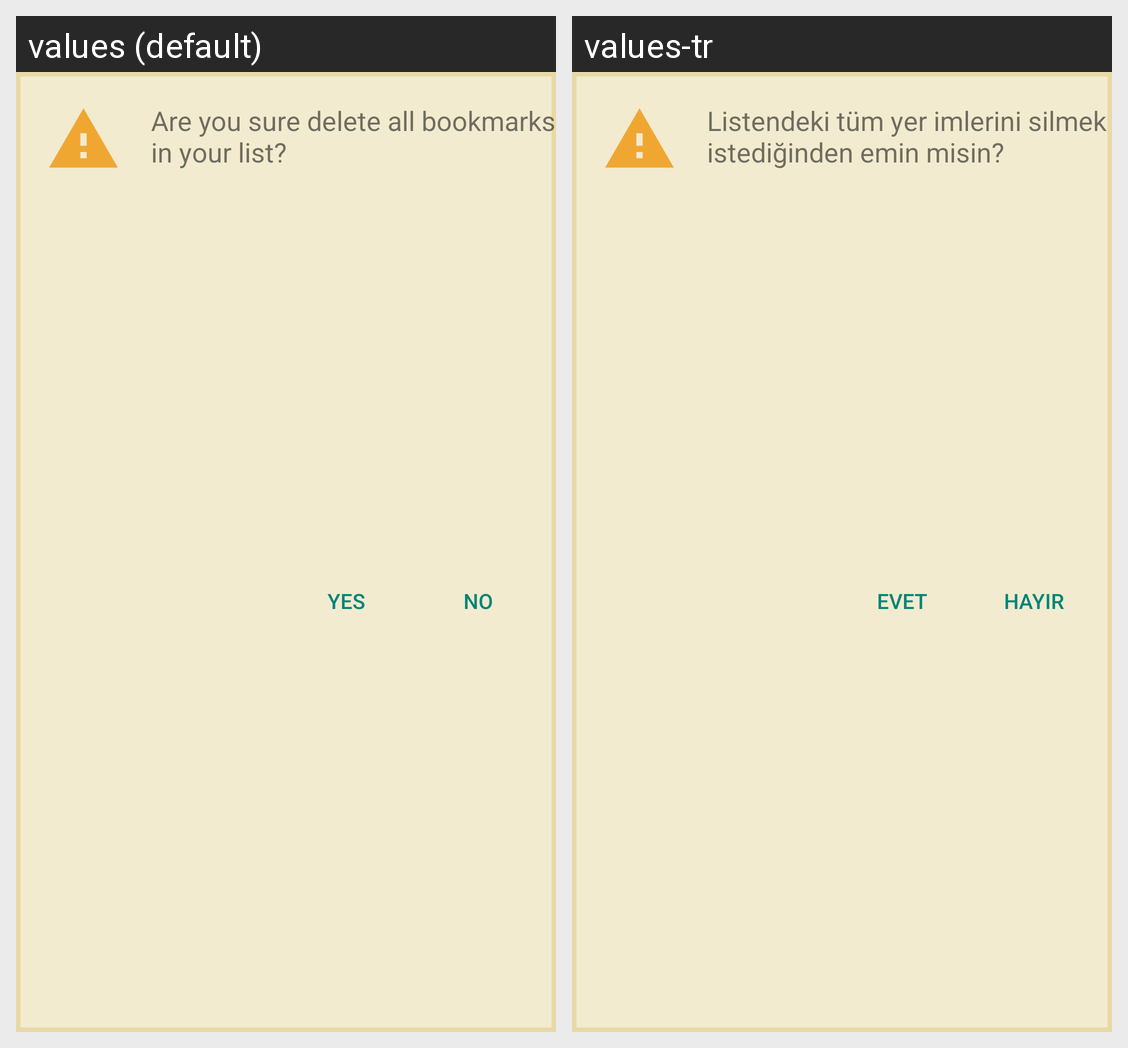

Strings drawn on this Android screen and how each of the app's shown locales translates them:
Android screen res/layout/dialog_delete_all_bookmarks.xml rendered under 2 locales, left to right: values (default), values-tr. Device: Nexus 5 (rendered at 1080×1920; each locale shown at half size, 540×960, under a caption strip naming it); theme AppTheme.
Strings drawn on this screen, with the default value and each locale's value (text and hints the layout hard-codes, and strings that could not be matched under every locale, appear in the picture but are not listed):

delete_all_bookmarks
  values: Are you sure delete all bookmarks in your list?
  values-tr: Listendeki tüm yer imlerini silmek istediğinden emin misin?

yes
  values: YES
  values-tr: EVET

no
  values: NO
  values-tr: HAYIR
